4-way image classification set "dataset" from GitHub (CXLDILEI/deviceNet); label vocabulary: fire hydrant pump start button, fire telephone, heat fire detector, smoke fire detector.

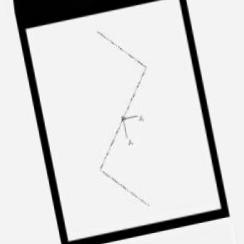
Label: smoke fire detector

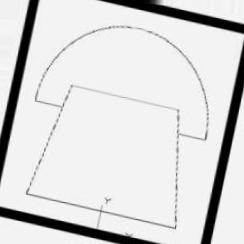
Label: fire telephone

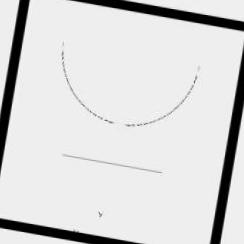
Label: fire hydrant pump start button

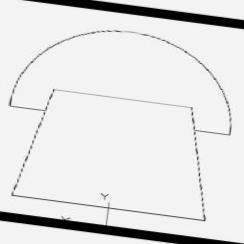
Label: fire telephone

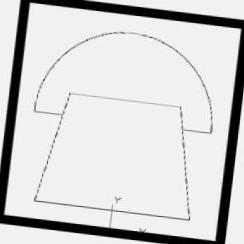
Label: fire telephone

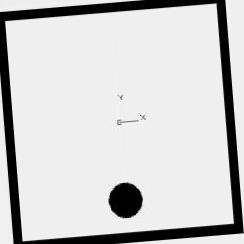
Label: heat fire detector
